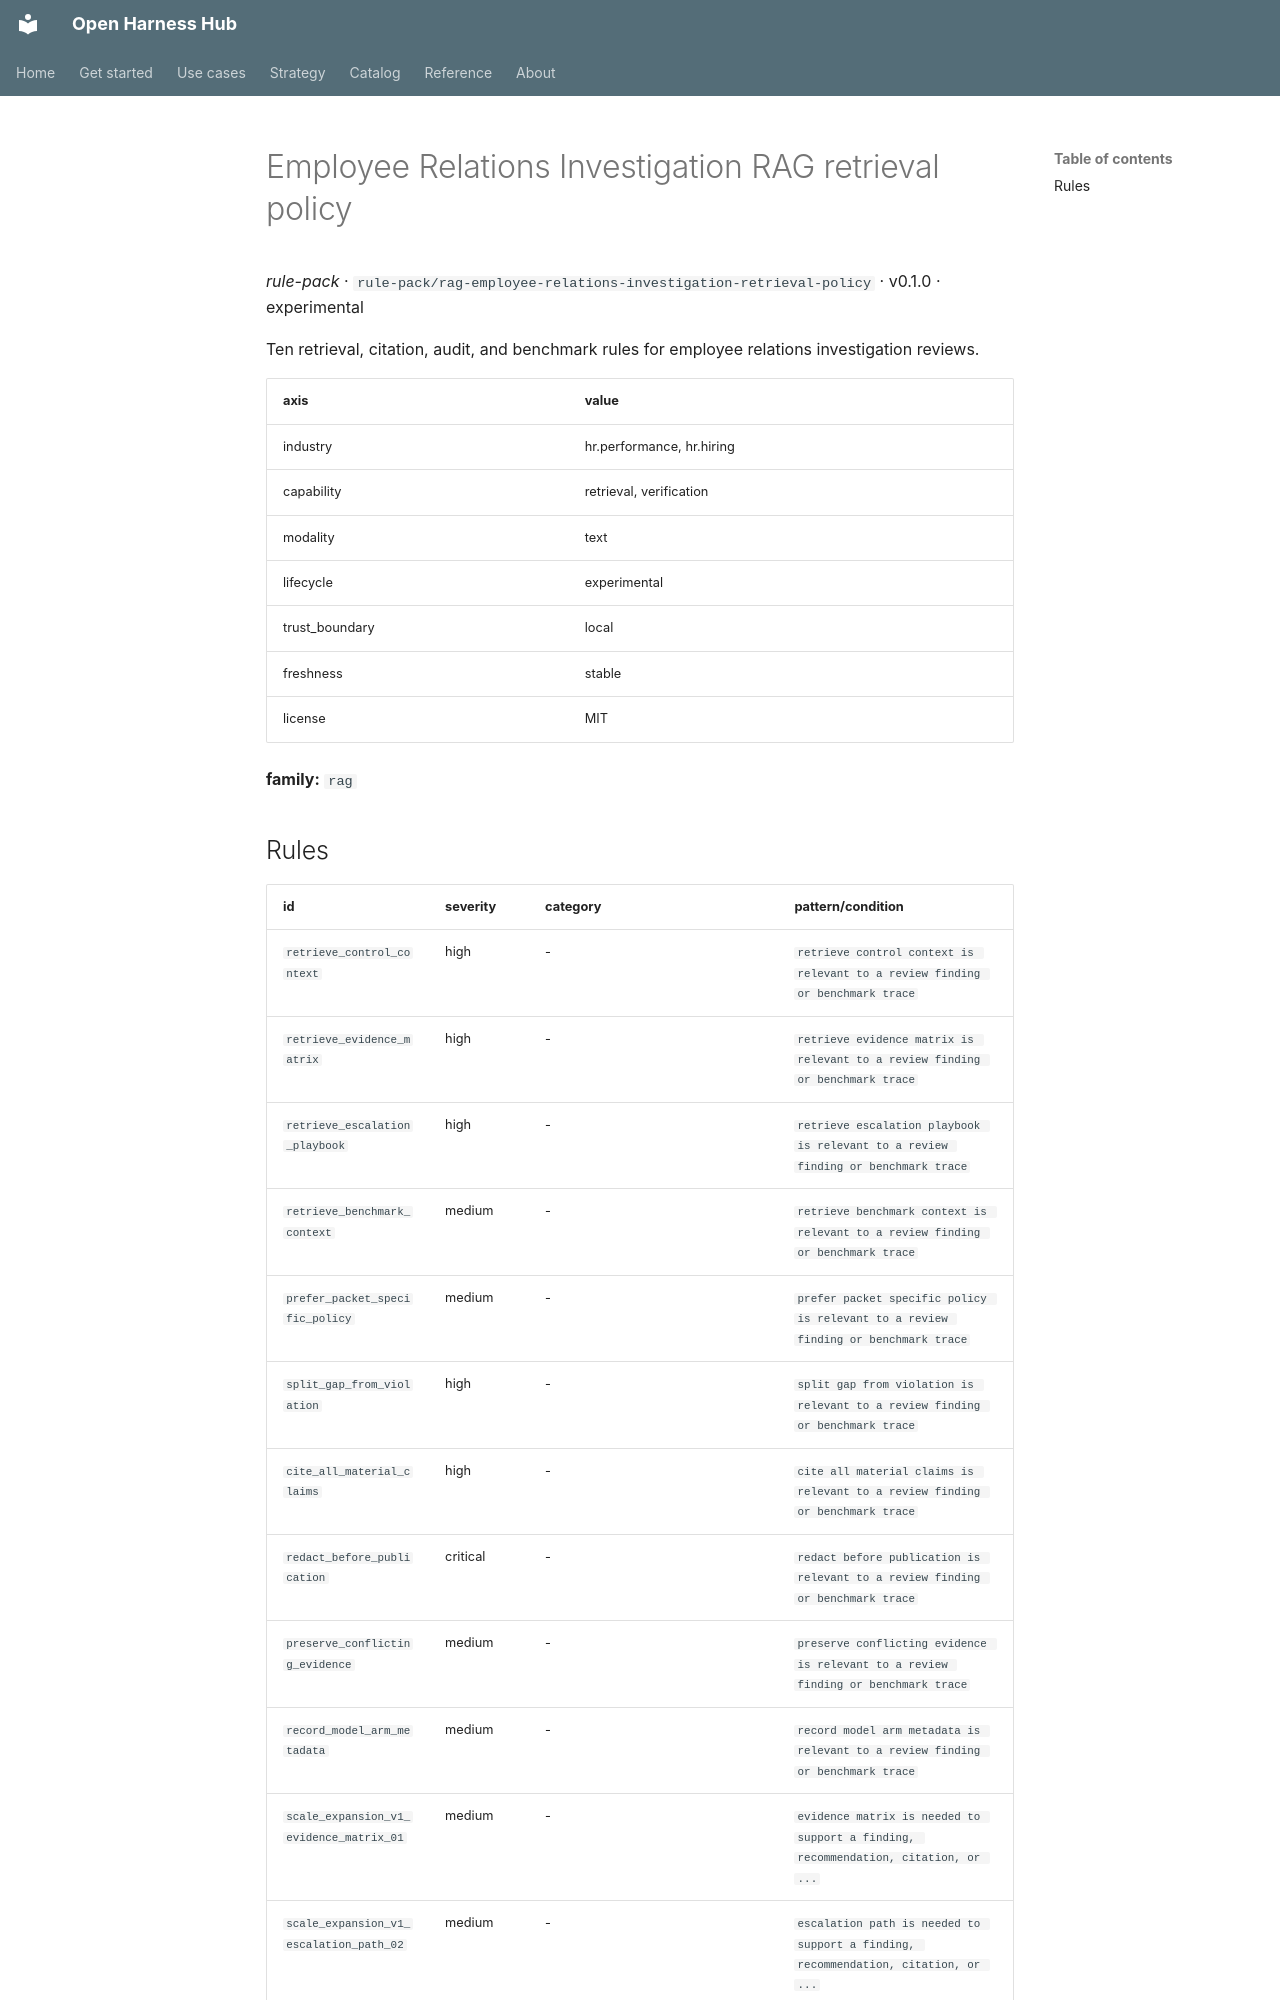

repository: Amarel-Taylor-Scott/open-harness-hub · page: catalog/rule-pack_rag-employee-relations-investigation-retrieval-policy/index.html · generator: mkdocs

# Employee Relations Investigation RAG retrieval policy

*rule-pack* · `rule-pack/rag-employee-relations-investigation-retrieval-policy` · v0.1.0 · experimental

Ten retrieval, citation, audit, and benchmark rules for employee relations investigation reviews.

| axis | value |
|---|---|
| industry | hr.performance, hr.hiring |
| capability | retrieval, verification |
| modality | text |
| lifecycle | experimental |
| trust_boundary | local |
| freshness | stable |
| license | MIT |



**family:** `rag`
